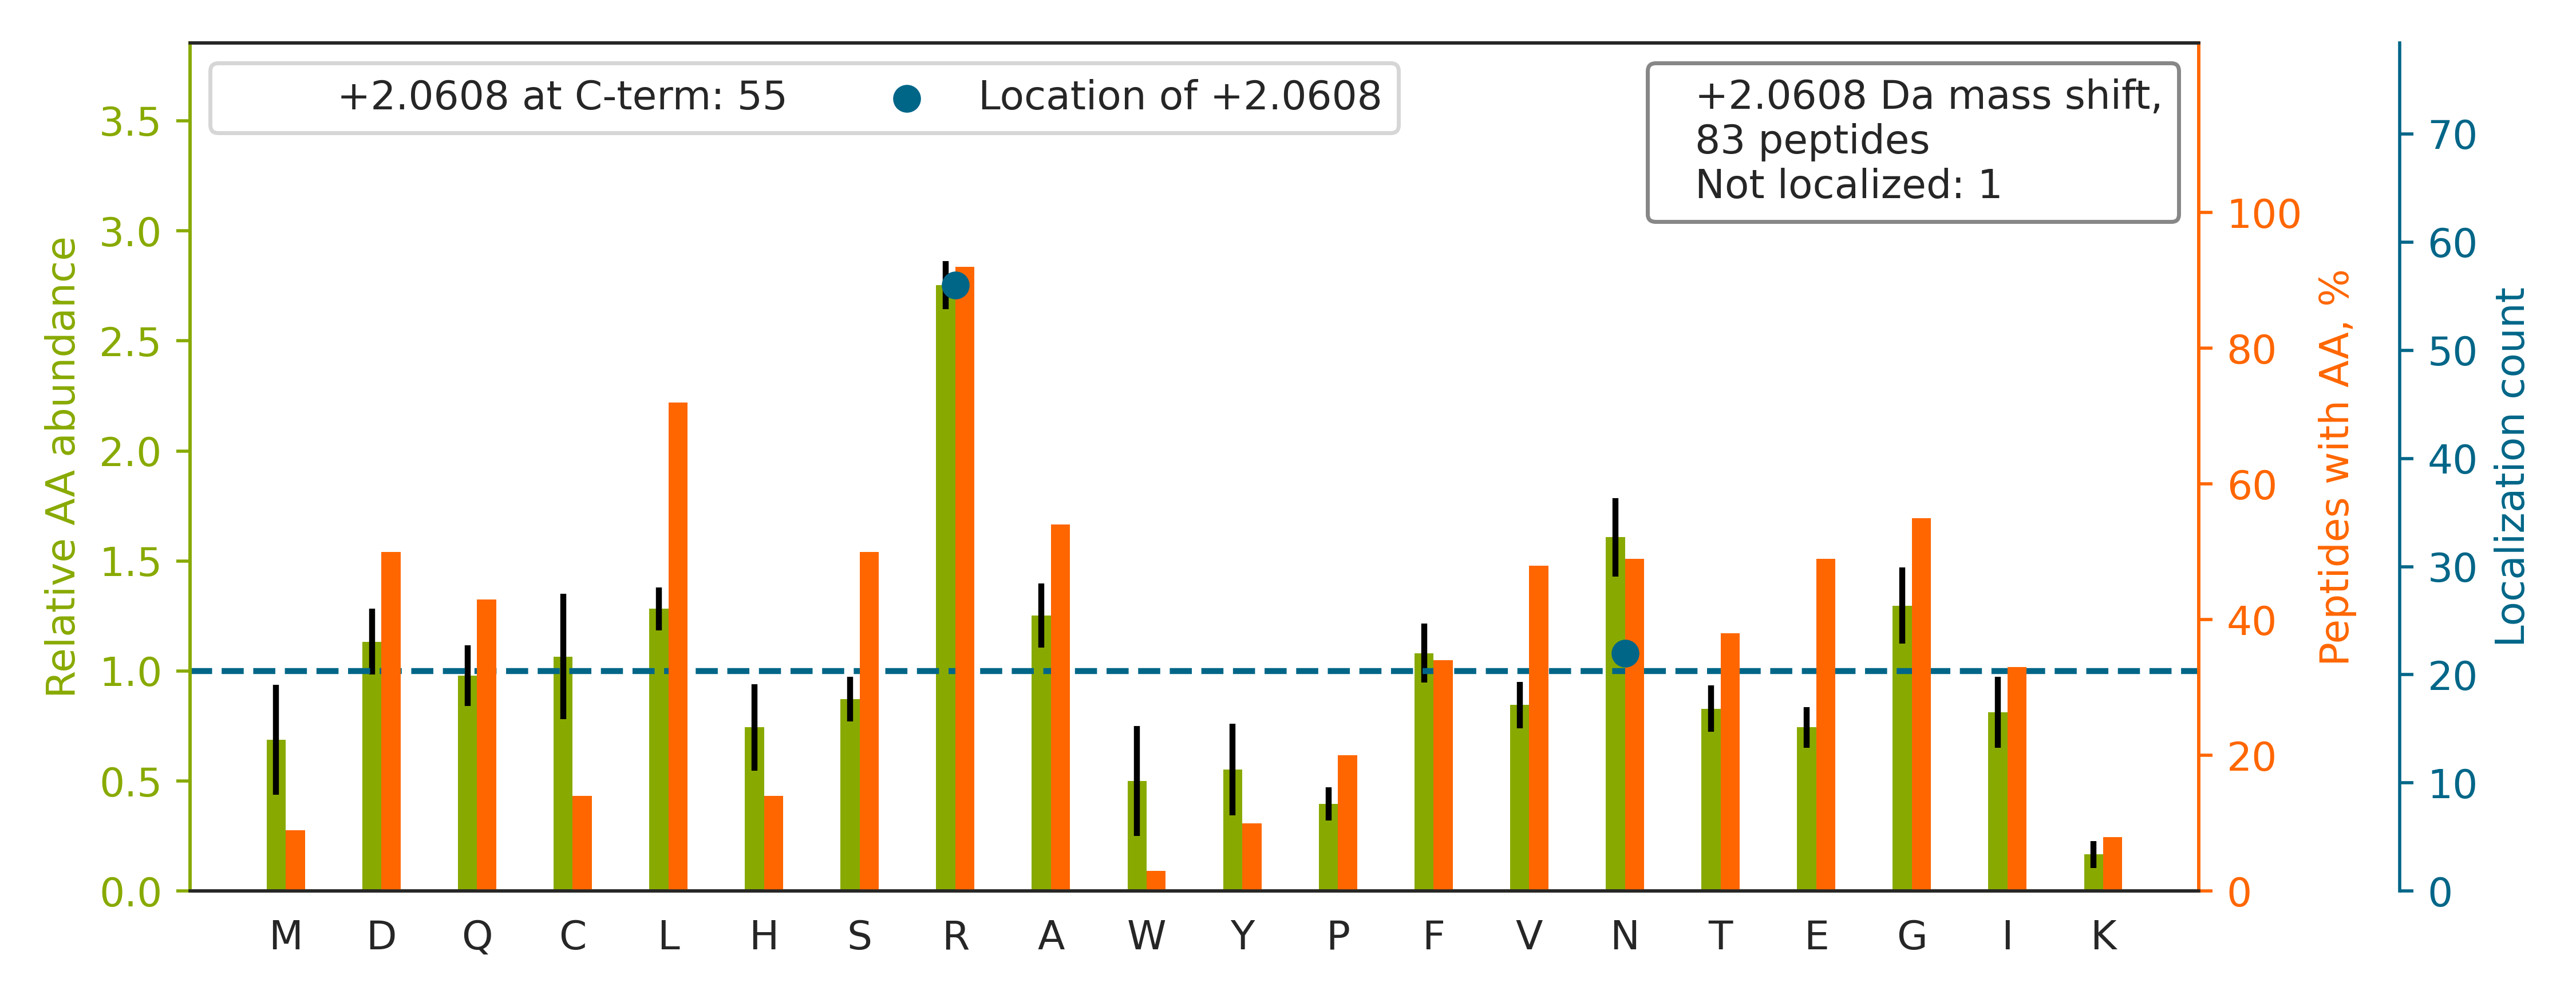

Values plotted in this chart, from the file beside it:
top isoform	localization score	spectrum
VPADLGAEAGLQQLLGALR[+2]	1.0	Exp1_Rep1_Frac7.33918.33918.3
AGFAGDDAPR[+2]	1.0	Exp1_Rep1_Frac4.13099.13099.2
TGNFQVTELGR[+2]	0.9673	Exp1_Rep1_Frac5.20786.20786.2
LAGLFNEQR[+2]	0.7825	Exp1_Rep1_Frac6.25390.25390.2
DAQEMADSLGVR[+2]	1.0	Exp1_Rep1_Frac2.23272.23272.2
LLADQAEAR[+2]	1.0	Exp1_Rep1_Frac3.16950.16950.2
FCACPEEAAHALELR[+2]	1.0	Exp1_Rep1_Frac3.25853.25853.3
YYACEALYN[+2]IVK	1.0	Exp1_Rep1_Frac6.31070.31070.2
GAAGALLVYDITR[+2]	1.0	Exp1_Rep1_Frac6.30325.30325.3
HVLTGSADN[+2]SCR	0.01172	Exp1_Rep1_Frac6.6844.6844.3
VWETANNR		Exp1_Rep1_Frac4.14884.14884.2
SSDAFTTQHALR[+2]	1.0	Exp1_Rep1_Frac7.11680.11680.3
CLQSGTLFR[+2]	1.0	Exp1_Rep1_Frac8.20000.20000.2
LN[+2]LVDLAGSENIGR	0.9884	Exp1_Rep1_Frac5.30832.30832.3
QTSDGN[+2]WLMVHR	0.9649	Exp1_Rep1_Frac5.18217.18217.3
IAGPGLGSGVR[+2]	1.0	Exp1_Rep1_Frac7.16993.16993.2
GISDLAQHYLMR[+2]	1.0	Exp1_Rep1_Frac8.25193.25193.3
FADGSIR[+2]	1.0	Exp1_Rep1_Frac4.15447.15447.2
GEFDALQAR[+2]	1.0	Exp1_Rep1_Frac3.20130.20130.2
TSGGQGYK		Exp1_Rep1_Frac5.8334.8334.2
VLSIGDGIAR[+2]	1.0	Exp1_Rep1_Frac6.24516.24516.2
GFPTDATLDDIK		Exp1_Rep1_Frac3.29499.29499.3
LLPLN[+2]DCR	0.5031	Exp1_Rep1_Frac6.23197.23197.2
LQPFATEADVEEALR[+2]	1.0	Exp1_Rep1_Frac2.31699.31699.3
GEIEHHCSGLHR[+2]	1.0	Exp1_Rep1_Frac4.5265.5265.4
LLLNAEN[+2]PR	0.7647	Exp1_Rep1_Frac6.21097.21097.2
SLQSENAALR[+2]	0.8793	Exp1_Rep1_Frac2.13779.13779.2
LGLENAEALIR[+2]	0.9995	Exp1_Rep1_Frac5.29594.29594.2
ITQSEFDR[+2]	1.0	Exp1_Rep1_Frac2.16670.16670.2
LLGGFQETCSK		Exp1_Rep1_Frac6.25077.25077.3
DFTSLEN[+2]TVEER	0.9867	Exp1_Rep1_Frac1.27638.27638.2
EYVAYSHTGR[+2]	1.0	Exp1_Rep1_Frac3.9944.9944.3
FQLGGSAR[+2]	1.0	Exp1_Rep1_Frac7.15964.15964.2
AHTVLAASCAR[+2]	1.0	Exp1_Rep1_Frac7.8170.8170.3
YMTPEDFVQR[+2]	1.0	Exp1_Rep1_Frac4.26097.26097.2
NVLDGELLN[+2]R	0.2517	Exp1_Rep1_Frac4.25200.25200.2
NFSDEIR[+2]	0.6785	Exp1_Rep1_Frac2.16620.16620.2
DGSSGGVIR[+2]	1.0	Exp1_Rep1_Frac1.9316.9316.2
STHGQLR[+2]	1.0	Exp1_Rep1_Frac8.3809.3809.2
YIQAACK		Exp1_Rep1_Frac6.15668.15668.2
MLLQSSEGR[+2]	1.0	Exp1_Rep1_Frac5.17161.17161.2
MGANSLER[+2]	0.8674	Exp1_Rep1_Frac3.12483.12483.2
LVTDQNISEN[+2]WR	0.5015	Exp1_Rep1_Frac4.24782.24782.2
LGQDR[+2]PIK	1.0	Exp1_Rep1_Frac6.12380.12380.3
ILNDVQDR[+2]	0.4595	Exp1_Rep1_Frac3.18888.18888.2
FGVQTDR[+2]	1.0	Exp1_Rep1_Frac4.14115.14115.2
SYISEETR[+2]	1.0	Exp1_Rep1_Frac1.12911.12911.2
TDAPLN[+2]IR	0.1336	Exp1_Rep1_Frac4.17213.17213.2
IGDEDVGR[+2]	1.0	Exp1_Rep1_Frac1.13781.13781.2
TCFSPN[+2]R	0.3692	Exp1_Rep1_Frac5.10266.10266.2
VGNESLN[+2]R	0.3946	Exp1_Rep1_Frac3.10408.10408.2
ILNMSSGR[+2]	0.8242	Exp1_Rep1_Frac8.17281.17281.2
LALLQVR[+2]	1.0	Exp1_Rep1_Frac8.25307.25307.2
SVPLALQR[+2]	1.0	Exp1_Rep1_Frac7.18708.18708.2
LQDSVLER[+2]	1.0	Exp1_Rep1_Frac2.19452.19452.2
LFEDDDSN[+2]EK	1.0	Exp1_Rep1_Frac1.23217.23217.2
SFSNAAR[+2]	0.4866	Exp1_Rep1_Frac4.8436.8436.2
GAFTDNER[+2]	0.9573	Exp1_Rep1_Frac1.10803.10803.2
GN[+2]DTFGPR	0.1696	Exp1_Rep1_Frac2.11210.11210.2
IAAAILN[+2]TPDLR	0.9656	Exp1_Rep1_Frac7.29471.29471.3
... 23 more rows
